Run: headless pygame with SDL's dummy video driver; simulated clock (each Clock.tick advances the game by its frame time, no real sleeping); random seed 0; keys injected as events and as key.get_pressed() state; no mouse input.
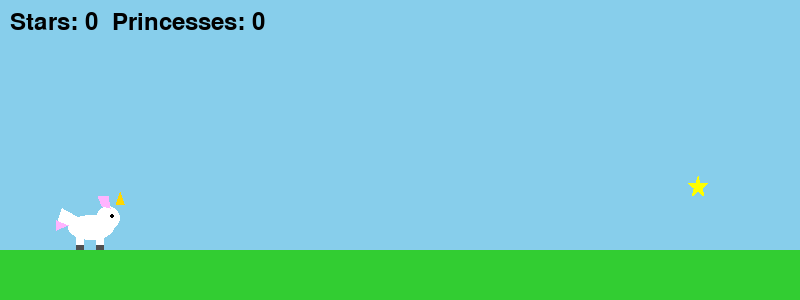
Frame 1 of 4 · flips 1–60 · no input
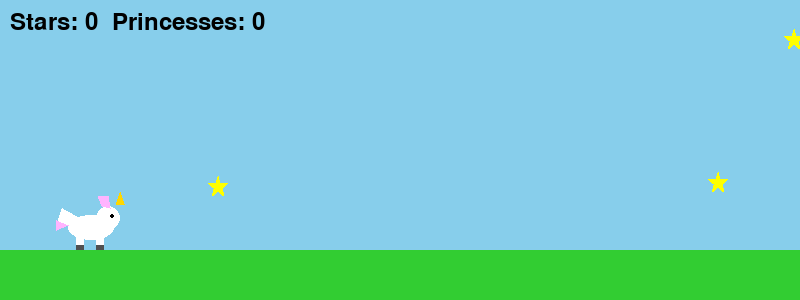
Frame 2 of 4 · flips 61–180 · tapped SPACE, RETURN · held RIGHT (→), D
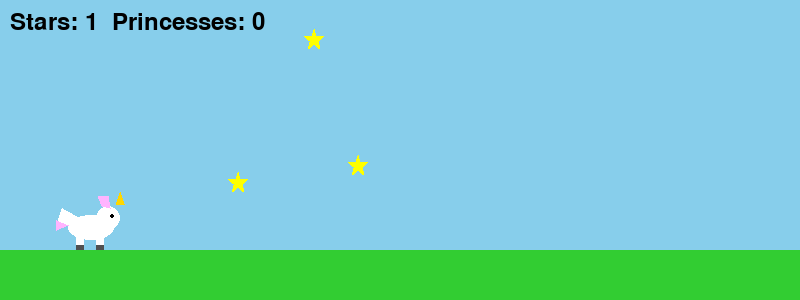
Frame 3 of 4 · flips 181–300 · held DOWN (↓), S
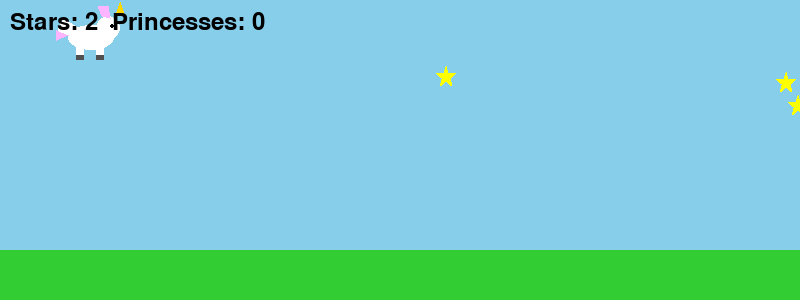
Frame 4 of 4 · flips 301–420 · held LEFT (←), A, UP (↑), W

The pygame program that drew these frames:

import pygame
import random

WIDTH, HEIGHT = 800, 300
GROUND_HEIGHT = 250

class Unicorn:
    def __init__(self):
        # create a surface with transparency for a more detailed sprite
        self.image = pygame.Surface((80, 60), pygame.SRCALPHA)

        body = (255, 255, 255)
        mane = (255, 180, 255)
        hoof = (80, 80, 80)

        # body and head
        pygame.draw.ellipse(self.image, body, (18, 25, 46, 25))
        pygame.draw.circle(self.image, body, (58, 28), 12)

        # horn
        pygame.draw.polygon(self.image, (255, 215, 0), [(66, 14), (70, 2), (74, 14)])

        # wings for a more majestic look
        pygame.draw.polygon(self.image, body, [(30, 28), (12, 18), (8, 30), (22, 38)])

        # legs
        for x in (26, 46):
            pygame.draw.rect(self.image, body, (x, 43, 8, 15))
            pygame.draw.rect(self.image, hoof, (x, 55, 8, 5))

        # tail
        pygame.draw.polygon(self.image, mane, [(18, 35), (6, 30), (6, 40)])

        # mane flowing along the neck
        pygame.draw.polygon(self.image, mane, [(52, 16), (48, 6), (58, 6), (60, 18)])

        # eye
        pygame.draw.circle(self.image, (0, 0, 0), (62, 26), 2)

        self.rect = self.image.get_rect()
        self.rect.left = 50
        self.rect.bottom = GROUND_HEIGHT
        self.y_speed = 0

    def update(self, keys):
        if keys[pygame.K_UP]:
            self.y_speed = -6  # flap wings
        elif keys[pygame.K_DOWN]:
            self.y_speed += 1.5  # stomp down
        else:
            self.y_speed += 0.5  # gravity
        self.rect.y += int(self.y_speed)
        if self.rect.bottom > GROUND_HEIGHT:
            self.rect.bottom = GROUND_HEIGHT
            self.y_speed = 0
        if self.rect.top < 0:
            self.rect.top = 0
            self.y_speed = 0

    def draw(self, surface):
        surface.blit(self.image, self.rect)

class Star:
    def __init__(self):
        self.image = pygame.Surface((20, 20), pygame.SRCALPHA)
        points = [
            (10, 0), (12, 7), (20, 7), (14, 12),
            (16, 20), (10, 15), (4, 20), (6, 12), (0, 7), (8, 7)
        ]
        pygame.draw.polygon(self.image, (255, 255, 0), points)
        self.rect = self.image.get_rect()
        self.rect.left = WIDTH
        self.rect.y = random.randint(20, GROUND_HEIGHT - 60)

    def update(self):
        self.rect.x -= 4

    def draw(self, surface):
        surface.blit(self.image, self.rect)

    def off_screen(self):
        return self.rect.right < 0

class Princess:
    def __init__(self):
        self.image = pygame.Surface((34, 54), pygame.SRCALPHA)

        # dress with a simple triangular shape
        pygame.draw.polygon(
            self.image,
            (255, 105, 180),
            [(17, 22), (4, 52), (30, 52)]
        )
        # head
        pygame.draw.circle(self.image, (255, 224, 189), (17, 12), 10)
        # hair
        pygame.draw.polygon(
            self.image,
            (218, 165, 32),
            [(7, 8), (27, 8), (24, 2), (10, 2)]
        )
        # crown
        pygame.draw.polygon(
            self.image,
            (255, 215, 0),
            [(13, 0), (17, -6), (21, 0)]
        )
        self.rect = self.image.get_rect()
        self.rect.left = WIDTH
        self.rect.bottom = GROUND_HEIGHT

    def update(self):
        self.rect.x -= 3

    def draw(self, surface):
        surface.blit(self.image, self.rect)

    def off_screen(self):
        return self.rect.right < 0

def main():
    pygame.init()
    screen = pygame.display.set_mode((WIDTH, HEIGHT))
    pygame.display.set_caption("Unicorn Adventure")
    clock = pygame.time.Clock()
    font = pygame.font.SysFont(None, 36)

    unicorn = Unicorn()
    stars = []
    princesses = []
    score = 0
    princess_score = 0

    running = True
    while running:
        for event in pygame.event.get():
            if event.type == pygame.QUIT:
                running = False

        keys = pygame.key.get_pressed()

        if random.randint(0, 90) == 0:
            stars.append(Star())
        if random.randint(0, 500) == 0:
            princesses.append(Princess())

        for star in list(stars):
            star.update()
            if star.off_screen():
                stars.remove(star)
            elif unicorn.rect.colliderect(star.rect):
                stars.remove(star)
                score += 1

        for princess in list(princesses):
            princess.update()
            if princess.off_screen():
                princesses.remove(princess)
            elif unicorn.rect.colliderect(princess.rect):
                princesses.remove(princess)
                princess_score += 1

        unicorn.update(keys)

        screen.fill((135, 206, 235))
        pygame.draw.rect(screen, (50, 205, 50), (0, GROUND_HEIGHT, WIDTH, HEIGHT - GROUND_HEIGHT))

        unicorn.draw(screen)
        for star in stars:
            star.draw(screen)
        for princess in princesses:
            princess.draw(screen)

        score_text = font.render(
            f"Stars: {score}  Princesses: {princess_score}", True, (0, 0, 0)
        )
        screen.blit(score_text, (10, 10))

        pygame.display.flip()
        clock.tick(60)

    pygame.quit()

if __name__ == "__main__":
    main()
